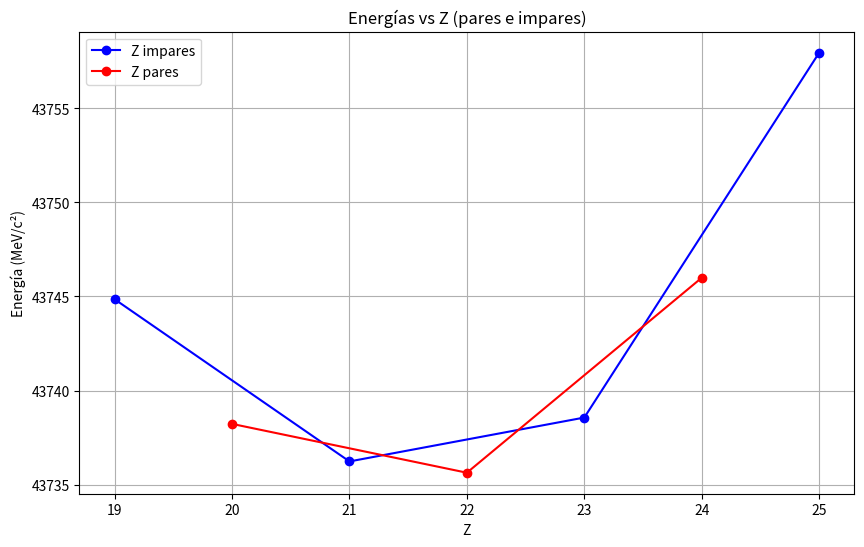

The script that saved this image:
import numpy as np
import matplotlib.pyplot as plt

# Datos para Z impares (19, 21, 23, 25)
Z_impar = np.array([19, 21, 23, 25])
E_impar = np.array([43744.849059, 43736.234269, 43738.565331, 43757.941932])

# Datos para Z pares (20, 22, 24)
Z_par = np.array([20, 22, 24])
E_par = np.array([43738.228372, 43735.634985, 43745.990241])

# Crear la gráfica
plt.figure(figsize=(10, 6))
plt.plot(Z_impar, E_impar, 'b-o', label='Z impares')
plt.plot(Z_par, E_par, 'r-o', label='Z pares')

plt.xlabel('Z')
plt.ylabel('Energía (MeV/c²)')
plt.title('Energías vs Z (pares e impares)')
plt.grid(True)
plt.legend()
plt.show()